Run: headless pygame with SDL's dummy video driver; simulated clock (each Clock.tick advances the game by its frame time, no real sleeping); random seed 0; keys injected as events and as key.get_pressed() state; no mouse input.
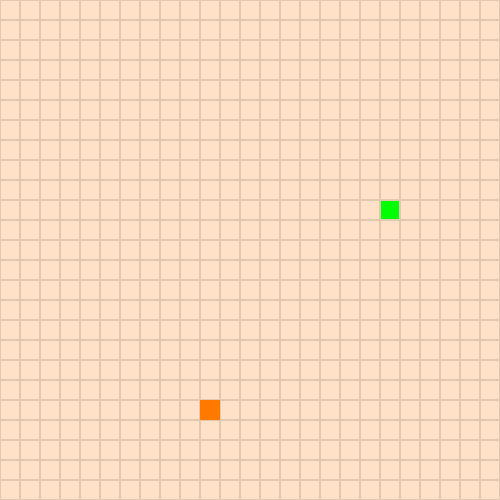
Frame 1 of 4 · flips 1–60 · no input
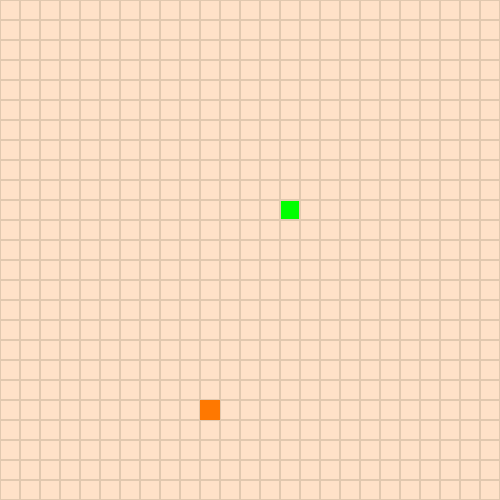
Frame 2 of 4 · flips 61–180 · tapped SPACE, RETURN · held RIGHT (→), D
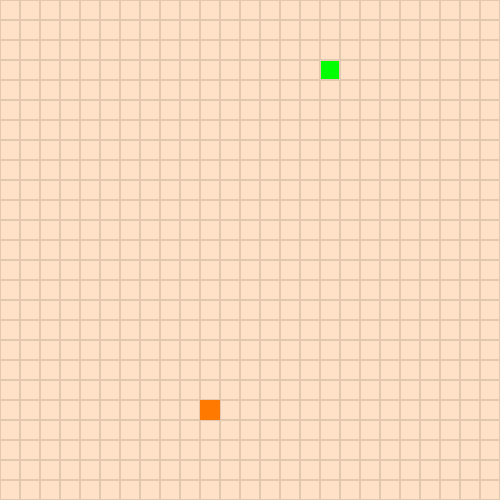
Frame 3 of 4 · flips 181–300 · held DOWN (↓), S
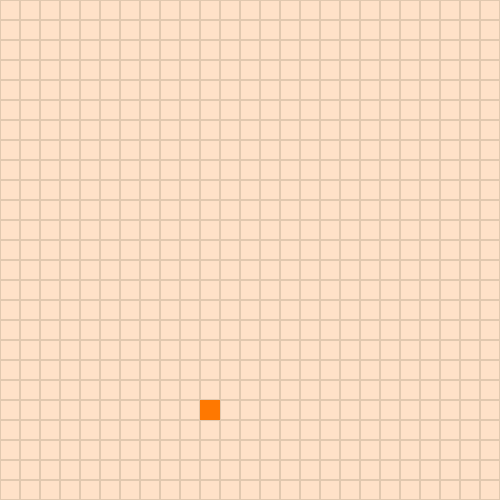
Frame 4 of 4 · flips 301–420 · held LEFT (←), A, UP (↑), W

The pygame program that drew these frames:

import pygame

pygame.init()

WINDOW_X, WINDOW_Y = 500, 500

WINDOW = pygame.display.set_mode((WINDOW_X, WINDOW_Y))

pygame.display.set_caption("Sidewinder")

clock = pygame.time.Clock()

# amount of pixels wide in a cell
cell_width = 20

x_axis = 25
y_axis = 25

cell_size = 1

bg_color = (255, 225, 200)

grid_border_color = (225,200,175)

cell_list = []

for y_cell in range(y_axis):
	for x_cell in range(x_axis):
		individual_cell = pygame.Rect( (cell_width * x_cell * cell_size), (cell_width * y_cell * cell_size), cell_width * cell_size, cell_width * cell_size)
		print(individual_cell.x / cell_width, individual_cell.y / cell_width)
		cell_list.append(individual_cell)

cell_x, cell_y = 0, 0

# set fixed cell coordinates
for each_cell in cell_list:
	# dividing by cell width to get correct x and y of cells and not pixels
	each_cell_x = int(each_cell.x / cell_width)
	each_cell_y = int(each_cell.y / cell_width)

live_timer = pygame.time.get_ticks()
current_cell_count = 0
cell_highlight_duration = 5

target_cell_x, target_cell_y = 200, 200

player_cell = pygame.Rect(target_cell_x, target_cell_y, cell_width, cell_width)

bad_rectangle = pygame.Rect(10 * cell_width, 20 * cell_width, cell_width, cell_width)

moving_right = True
moving_down = False
moving_left = False
moving_up = False

running = True
while running:
	clock.tick(15)

	# draw background color
	WINDOW.fill(bg_color)
	player_cell.x = target_cell_x
	player_cell.y = target_cell_y

	pygame.draw.rect(WINDOW, (0, 255, 0), player_cell)

	# draw each individual cell
	for each_cell in cell_list:
		# draw borders
		pygame.draw.rect(WINDOW, grid_border_color, each_cell, 1, 0, 1)

	if moving_right:
		if target_cell_x + cell_width >= WINDOW_X:
			target_cell_x = 0
		else:
			target_cell_x += cell_width


	elif moving_down:
		if target_cell_y + cell_width >= WINDOW_Y:
			target_cell_y = 0
		else:
			target_cell_y += cell_width


	elif moving_left:
		if target_cell_x - cell_width < 0:
			target_cell_x = WINDOW_X
		else:
			target_cell_x -= cell_width


	elif moving_up:
		if target_cell_y + cell_width < 0:
			target_cell_y = WINDOW_Y
		else:
			target_cell_y -= cell_width

	pygame.draw.rect(WINDOW, (255,120,0), bad_rectangle)

	if player_cell.colliderect(bad_rectangle):
		print("Game over !")

	keys_pressed = pygame.key.get_pressed()

	for event in pygame.event.get():
		if event.type == pygame.QUIT:
			pygame.quit()
			exit()

		if event.type == pygame.KEYDOWN:
			if event.key == pygame.K_RIGHT:
				print("Right")
				if moving_down or moving_up:
					moving_right = True
					moving_down= False
					moving_left = False
					moving_up = False
				
			if event.key == pygame.K_DOWN:
				print("Down")
				if moving_left or moving_right:
					moving_down = True
					moving_right= False
					moving_left = False
					moving_up = False
				
			if event.key == pygame.K_LEFT:
				print("Left")
				if moving_up or moving_down:
					moving_left = True
					moving_right= False
					moving_down = False
					moving_up = False
				
			if event.key == pygame.K_UP:
				print("Up")
				if moving_left or moving_right:
					moving_up = True
					moving_right= False
					moving_down = False
					moving_left = False
					
	pygame.display.update()
